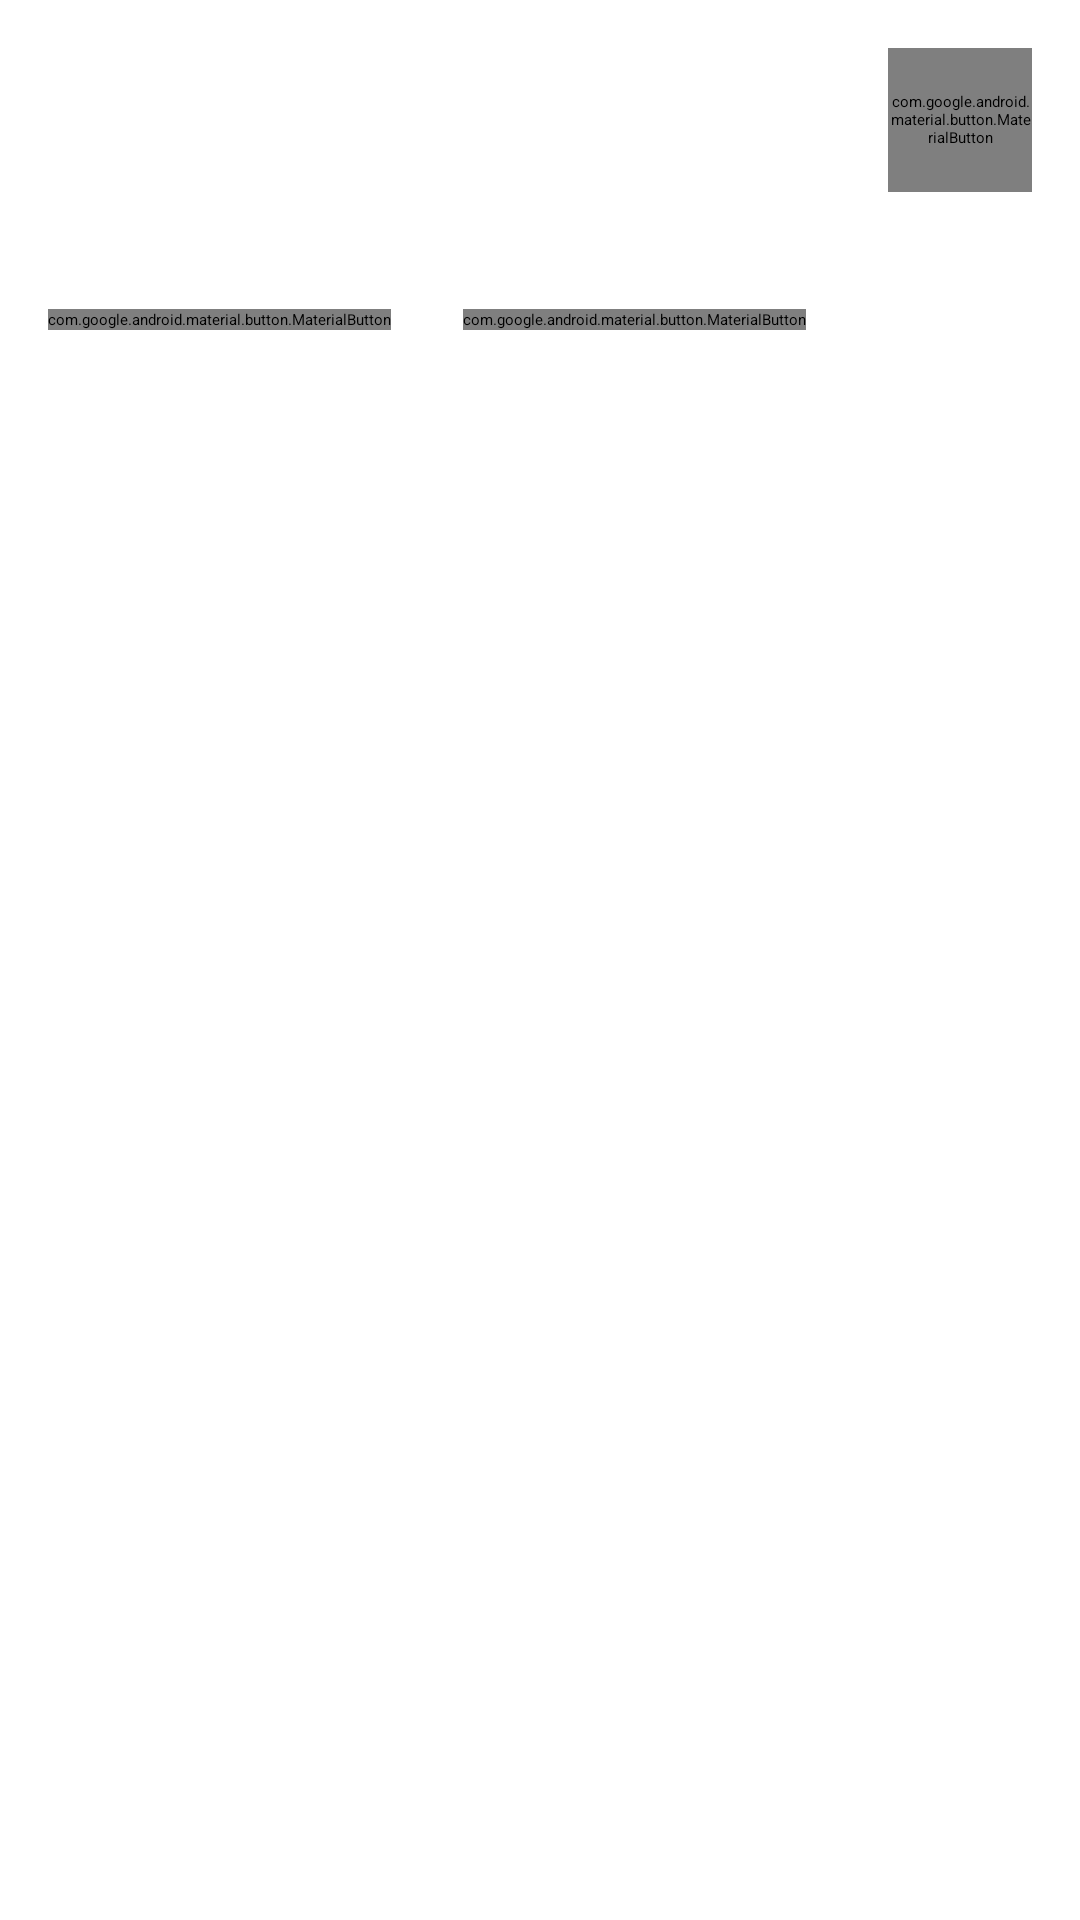

Produce the Android XML layout that renders to this screen, including the resource entries it uses.
<!-- AndroidManifest.xml: application theme Theme.Lesson1 -->
<!-- res/layout/card_post.xml -->
<?xml version="1.0" encoding="utf-8"?>
<androidx.constraintlayout.widget.ConstraintLayout xmlns:android="http://schemas.android.com/apk/res/android"
    xmlns:app="http://schemas.android.com/apk/res-auto"
    android:layout_width="match_parent"
    android:layout_height="wrap_content"
    android:padding="16dp">

    <ImageView
        android:id="@+id/avatar"
        android:layout_width="48dp"
        android:layout_height="48dp"
        android:contentDescription="@string/description_post_author_avatar"
        app:layout_constraintStart_toStartOf="parent"
        app:layout_constraintTop_toTopOf="parent"
        app:srcCompat="@mipmap/ic_launcher" />

    <TextView
        android:id="@+id/author"
        android:layout_width="0dp"
        android:layout_height="wrap_content"
        android:layout_marginHorizontal="16dp"
        android:singleLine="true"
        app:layout_constraintBottom_toTopOf="@id/published"
        app:layout_constraintEnd_toStartOf="@id/menu"
        app:layout_constraintStart_toEndOf="@id/avatar"
        app:layout_constraintTop_toTopOf="@id/avatar"
        app:layout_constraintVertical_chainStyle="packed" />

    <TextView
        android:id="@+id/published"
        android:layout_width="wrap_content"
        android:layout_height="wrap_content"
        android:layout_marginStart="16dp"
        app:layout_constraintBottom_toBottomOf="@id/avatar"
        app:layout_constraintStart_toEndOf="@id/avatar"
        app:layout_constraintTop_toBottomOf="@id/author" />

    <com.google.android.material.button.MaterialButton
        android:id="@+id/menu"
        android:layout_width="48dp"
        android:layout_height="48dp"
        android:contentDescription="@string/description_post_menu"
        app:icon="@drawable/ic_menu_selector"
        style="@style/App.Widget.MenuButton"
        android:button="@drawable/ic_menu_selector"
        app:layout_constraintEnd_toEndOf="parent"
        app:layout_constraintTop_toTopOf="parent" />

    <androidx.constraintlayout.widget.Barrier
        android:id="@+id/barrierTop"
        android:layout_width="wrap_content"
        android:layout_height="wrap_content"
        app:barrierDirection="bottom"
        app:constraint_referenced_ids="published,menu,avatar" />

    <TextView
        android:id="@+id/content"
        android:layout_width="wrap_content"
        android:layout_height="wrap_content"
        android:layout_marginTop="16dp"
        app:layout_constraintTop_toTopOf="@id/barrierTop" />

    <com.google.android.material.button.MaterialButton
        android:id="@+id/likes"
        android:layout_width="wrap_content"
        android:layout_height="wrap_content"
        app:icon="@drawable/ic_like_selector"
        android:layout_marginTop="16dp"
        style="@style/App.Widget.LikeButton"
        android:checkable="true"
        app:layout_constraintStart_toStartOf="parent"
        app:layout_constraintTop_toBottomOf="@id/content"
        android:button="@drawable/ic_like_selector" />

    <com.google.android.material.button.MaterialButton
        android:id="@+id/share"
        android:layout_width="wrap_content"
        android:layout_height="wrap_content"
        android:layout_marginStart="24dp"
        app:icon="@drawable/ic_share_selector"
        style="@style/App.Widget.ShareButton"
        android:button="@drawable/ic_share_selector"
        app:layout_constraintBottom_toBottomOf="@id/likes"
        app:layout_constraintStart_toEndOf="@id/likes"
        app:layout_constraintTop_toTopOf="@id/likes"
        />

    <ImageView
        android:id="@+id/views"
        android:layout_width="24dp"
        android:layout_height="24dp"
        android:layout_marginEnd="48dp"
        app:layout_constraintBottom_toBottomOf="@id/likes"
        app:layout_constraintEnd_toEndOf="parent"
        app:layout_constraintTop_toTopOf="@id/likes"
        app:srcCompat="@android:drawable/ic_menu_view" />

    <TextView
        android:id="@+id/views_count"
        android:layout_width="wrap_content"
        android:layout_height="wrap_content"
        android:layout_marginStart="8dp"
        app:layout_constraintBottom_toBottomOf="@id/views"
        app:layout_constraintStart_toEndOf="@id/views"
        app:layout_constraintTop_toTopOf="@id/views" />

</androidx.constraintlayout.widget.ConstraintLayout>
<!-- resources referenced by this layout -->
<resources>
  <!-- drawable ic_like_selector (drawable) -->
  <?xml version="1.0" encoding="utf-8"?>
  <selector xmlns:android="http://schemas.android.com/apk/res/android">
   <item android:drawable="@drawable/ic_liked_24" android:state_checked="true"/>
       <item android:drawable="@drawable/ic_like_24"/>
  </selector>
  <!-- drawable ic_menu_selector (drawable) -->
  <?xml version="1.0" encoding="utf-8"?>
  <selector xmlns:android="http://schemas.android.com/apk/res/android">
      <item android:drawable="@drawable/ic_menu_24" />
  </selector>
  <!-- drawable ic_share_selector (drawable) -->
  <?xml version="1.0" encoding="utf-8"?>
  <selector xmlns:android="http://schemas.android.com/apk/res/android">
      <item android:drawable="@android:drawable/ic_menu_share" />
  </selector>
  <string name="description_post_author_avatar">Post author avatar</string>
  <string name="description_post_menu">Post menu</string>
  <style name="App.Widget.LikeButton" parent="Widget.MaterialComponents.Button.TextButton">
          <item name="iconTint">@color/color_like_selector</item>
          <item name="backgroundTint">@android:color/transparent</item>
      </style>
  <style name="App.Widget.MenuButton" parent="Widget.MaterialComponents.Button.OutlinedButton">
          <item name="iconTint">@color/color_menu_selector</item>
          <item name="backgroundTint">@android:color/transparent</item>
          <item name="strokeColor">@color/white</item>
  
      </style>
  <style name="App.Widget.ShareButton" parent="Widget.MaterialComponents.Button.TextButton">
          <item name="iconTint">@color/color_share_selector</item>
          <item name="backgroundTint">@android:color/transparent</item>
      </style>
  <!-- drawable ic_menu_24 (drawable) -->
  <vector xmlns:android="http://schemas.android.com/apk/res/android" android:height="24dp" android:tint="#8B8B8B" android:viewportHeight="24" android:viewportWidth="24" android:width="24dp">
        
      <path android:fillColor="@android:color/white" android:pathData="M12,8c1.1,0 2,-0.9 2,-2s-0.9,-2 -2,-2 -2,0.9 -2,2 0.9,2 2,2zM12,10c-1.1,0 -2,0.9 -2,2s0.9,2 2,2 2,-0.9 2,-2 -0.9,-2 -2,-2zM12,16c-1.1,0 -2,0.9 -2,2s0.9,2 2,2 2,-0.9 2,-2 -0.9,-2 -2,-2z"/>
      
  </vector>
  <!-- not gathered from this repository: default colours our renderer supplied (Android Studio template values) -->
  <color name="white">#FFFFFFFF</color>
</resources>
